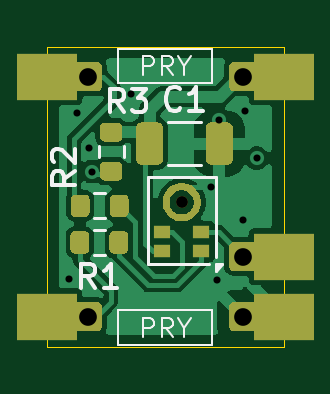
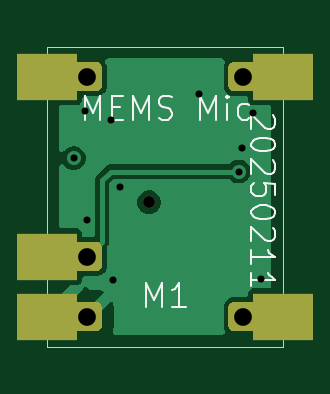
Circuit board: 11 layer files. Board 10.0 x 12.7 mm.
- bottom_copper: mems-microphone-B_Cu.gbl (12073 bytes)
- bottom_mask: mems-microphone-B_Mask.gbs (2349 bytes)
- paste: mems-microphone-B_Paste.gbp (498 bytes)
- bottom_silk: mems-microphone-B_Silkscreen.gbo (9871 bytes)
- outline: mems-microphone-Edge_Cuts.gm1 (726 bytes)
- top_copper: mems-microphone-F_Cu.gtl (31328 bytes)
- top_mask: mems-microphone-F_Mask.gts (6661 bytes)
- paste: mems-microphone-F_Paste.gtp (3595 bytes)
- top_silk: mems-microphone-F_Silkscreen.gto (13963 bytes)
- drill: mems-microphone-NPTH.drl (350 bytes)
- drill: mems-microphone-PTH.drl (945 bytes)

=== bottom_copper: mems-microphone-B_Cu.gbl (12073 bytes, source omitted) ===
=== bottom_mask: mems-microphone-B_Mask.gbs ===
G04 #@! TF.GenerationSoftware,KiCad,Pcbnew,9.0.1+1*
G04 #@! TF.CreationDate,2025-11-11T14:39:52+00:00*
G04 #@! TF.ProjectId,mems-microphone,6d656d73-2d6d-4696-9372-6f70686f6e65,rev?*
G04 #@! TF.SameCoordinates,Original*
G04 #@! TF.FileFunction,Soldermask,Bot*
G04 #@! TF.FilePolarity,Negative*
%FSLAX46Y46*%
G04 Gerber Fmt 4.6, Leading zero omitted, Abs format (unit mm)*
G04 Created by KiCad (PCBNEW 9.0.1+1) date 2025-11-11 14:39:52*
%MOMM*%
%LPD*%
G01*
G04 APERTURE LIST*
%ADD10C,0.500000*%
%ADD11R,2.540000X2.000000*%
G04 APERTURE END LIST*
D10*
X62527500Y-47408000D03*
D11*
X66845000Y-42090500D03*
G36*
G01*
X64520000Y-42465500D02*
X64520000Y-41715500D01*
G75*
G02*
X64770000Y-41465500I250000J0D01*
G01*
X65520000Y-41465500D01*
G75*
G02*
X65770000Y-41715500I0J-250000D01*
G01*
X65770000Y-42465500D01*
G75*
G02*
X65520000Y-42715500I-250000J0D01*
G01*
X64770000Y-42715500D01*
G75*
G02*
X64520000Y-42465500I0J250000D01*
G01*
G37*
X66845000Y-49710500D03*
G36*
G01*
X64520000Y-50085500D02*
X64520000Y-49335500D01*
G75*
G02*
X64770000Y-49085500I250000J0D01*
G01*
X65520000Y-49085500D01*
G75*
G02*
X65770000Y-49335500I0J-250000D01*
G01*
X65770000Y-50085500D01*
G75*
G02*
X65520000Y-50335500I-250000J0D01*
G01*
X64770000Y-50335500D01*
G75*
G02*
X64520000Y-50085500I0J250000D01*
G01*
G37*
X66845000Y-52250500D03*
G36*
G01*
X64520000Y-52625500D02*
X64520000Y-51875500D01*
G75*
G02*
X64770000Y-51625500I250000J0D01*
G01*
X65520000Y-51625500D01*
G75*
G02*
X65770000Y-51875500I0J-250000D01*
G01*
X65770000Y-52625500D01*
G75*
G02*
X65520000Y-52875500I-250000J0D01*
G01*
X64770000Y-52875500D01*
G75*
G02*
X64520000Y-52625500I0J250000D01*
G01*
G37*
G36*
G01*
X57920000Y-42465500D02*
X57920000Y-41715500D01*
G75*
G02*
X58170000Y-41465500I250000J0D01*
G01*
X58920000Y-41465500D01*
G75*
G02*
X59170000Y-41715500I0J-250000D01*
G01*
X59170000Y-42465500D01*
G75*
G02*
X58920000Y-42715500I-250000J0D01*
G01*
X58170000Y-42715500D01*
G75*
G02*
X57920000Y-42465500I0J250000D01*
G01*
G37*
X56845000Y-42090500D03*
G36*
G01*
X57920000Y-52625500D02*
X57920000Y-51875500D01*
G75*
G02*
X58170000Y-51625500I250000J0D01*
G01*
X58920000Y-51625500D01*
G75*
G02*
X59170000Y-51875500I0J-250000D01*
G01*
X59170000Y-52625500D01*
G75*
G02*
X58920000Y-52875500I-250000J0D01*
G01*
X58170000Y-52875500D01*
G75*
G02*
X57920000Y-52625500I0J250000D01*
G01*
G37*
X56845000Y-52250500D03*
M02*

=== paste: mems-microphone-B_Paste.gbp ===
G04 #@! TF.GenerationSoftware,KiCad,Pcbnew,9.0.1+1*
G04 #@! TF.CreationDate,2025-11-11T14:39:52+00:00*
G04 #@! TF.ProjectId,mems-microphone,6d656d73-2d6d-4696-9372-6f70686f6e65,rev?*
G04 #@! TF.SameCoordinates,Original*
G04 #@! TF.FileFunction,Paste,Bot*
G04 #@! TF.FilePolarity,Positive*
%FSLAX46Y46*%
G04 Gerber Fmt 4.6, Leading zero omitted, Abs format (unit mm)*
G04 Created by KiCad (PCBNEW 9.0.1+1) date 2025-11-11 14:39:52*
%MOMM*%
%LPD*%
G01*
G04 APERTURE LIST*
G04 APERTURE END LIST*
M02*

=== bottom_silk: mems-microphone-B_Silkscreen.gbo (9871 bytes, source omitted) ===
=== outline: mems-microphone-Edge_Cuts.gm1 ===
G04 #@! TF.GenerationSoftware,KiCad,Pcbnew,9.0.1+1*
G04 #@! TF.CreationDate,2025-11-11T14:39:52+00:00*
G04 #@! TF.ProjectId,mems-microphone,6d656d73-2d6d-4696-9372-6f70686f6e65,rev?*
G04 #@! TF.SameCoordinates,Original*
G04 #@! TF.FileFunction,Profile,NP*
%FSLAX46Y46*%
G04 Gerber Fmt 4.6, Leading zero omitted, Abs format (unit mm)*
G04 Created by KiCad (PCBNEW 9.0.1+1) date 2025-11-11 14:39:52*
%MOMM*%
%LPD*%
G01*
G04 APERTURE LIST*
G04 #@! TA.AperFunction,Profile*
%ADD10C,0.050000*%
G04 #@! TD*
G04 APERTURE END LIST*
D10*
X56845000Y-40820500D02*
X56845000Y-53520500D01*
X66845000Y-40820500D02*
X56845000Y-40820500D01*
X66845000Y-40820500D02*
X66845000Y-53520500D01*
X66845000Y-53520500D02*
X56845000Y-53520500D01*
M02*

=== top_copper: mems-microphone-F_Cu.gtl (31328 bytes, source omitted) ===
=== top_mask: mems-microphone-F_Mask.gts (6661 bytes, source omitted) ===
=== paste: mems-microphone-F_Paste.gtp ===
G04 #@! TF.GenerationSoftware,KiCad,Pcbnew,9.0.1+1*
G04 #@! TF.CreationDate,2025-11-11T14:39:52+00:00*
G04 #@! TF.ProjectId,mems-microphone,6d656d73-2d6d-4696-9372-6f70686f6e65,rev?*
G04 #@! TF.SameCoordinates,Original*
G04 #@! TF.FileFunction,Paste,Top*
G04 #@! TF.FilePolarity,Positive*
%FSLAX46Y46*%
G04 Gerber Fmt 4.6, Leading zero omitted, Abs format (unit mm)*
G04 Created by KiCad (PCBNEW 9.0.1+1) date 2025-11-11 14:39:52*
%MOMM*%
%LPD*%
G01*
G04 APERTURE LIST*
%ADD10C,0.300000*%
%ADD11R,0.725000X0.522000*%
G04 APERTURE END LIST*
D10*
X61927500Y-47128000D02*
G75*
G02*
X62256261Y-46803989I600001J-280001D01*
G01*
X62247500Y-48008000D02*
G75*
G02*
X61923701Y-47679710I280000J600000D01*
G01*
X62807500Y-46808000D02*
G75*
G02*
X63131511Y-47136761I-280000J-600000D01*
G01*
X63127500Y-47688000D02*
G75*
G02*
X62798739Y-48012011I-600000J280000D01*
G01*
D11*
X63365000Y-49482000D03*
X63365000Y-48660000D03*
X61690000Y-48660000D03*
X61690000Y-49482000D03*
G36*
G01*
X59820000Y-46490500D02*
X59270000Y-46490500D01*
G75*
G02*
X59070000Y-46290500I0J200000D01*
G01*
X59070000Y-45890500D01*
G75*
G02*
X59270000Y-45690500I200000J0D01*
G01*
X59820000Y-45690500D01*
G75*
G02*
X60020000Y-45890500I0J-200000D01*
G01*
X60020000Y-46290500D01*
G75*
G02*
X59820000Y-46490500I-200000J0D01*
G01*
G37*
G36*
G01*
X59820000Y-44840500D02*
X59270000Y-44840500D01*
G75*
G02*
X59070000Y-44640500I0J200000D01*
G01*
X59070000Y-44240500D01*
G75*
G02*
X59270000Y-44040500I200000J0D01*
G01*
X59820000Y-44040500D01*
G75*
G02*
X60020000Y-44240500I0J-200000D01*
G01*
X60020000Y-44640500D01*
G75*
G02*
X59820000Y-44840500I-200000J0D01*
G01*
G37*
G36*
G01*
X57820000Y-49380500D02*
X57820000Y-48830500D01*
G75*
G02*
X58020000Y-48630500I200000J0D01*
G01*
X58420000Y-48630500D01*
G75*
G02*
X58620000Y-48830500I0J-200000D01*
G01*
X58620000Y-49380500D01*
G75*
G02*
X58420000Y-49580500I-200000J0D01*
G01*
X58020000Y-49580500D01*
G75*
G02*
X57820000Y-49380500I0J200000D01*
G01*
G37*
G36*
G01*
X59470000Y-49380500D02*
X59470000Y-48830500D01*
G75*
G02*
X59670000Y-48630500I200000J0D01*
G01*
X60070000Y-48630500D01*
G75*
G02*
X60270000Y-48830500I0J-200000D01*
G01*
X60270000Y-49380500D01*
G75*
G02*
X60070000Y-49580500I-200000J0D01*
G01*
X59670000Y-49580500D01*
G75*
G02*
X59470000Y-49380500I0J200000D01*
G01*
G37*
G36*
G01*
X60595000Y-45575500D02*
X60595000Y-44275500D01*
G75*
G02*
X60845000Y-44025500I250000J0D01*
G01*
X61495000Y-44025500D01*
G75*
G02*
X61745000Y-44275500I0J-250000D01*
G01*
X61745000Y-45575500D01*
G75*
G02*
X61495000Y-45825500I-250000J0D01*
G01*
X60845000Y-45825500D01*
G75*
G02*
X60595000Y-45575500I0J250000D01*
G01*
G37*
G36*
G01*
X63545000Y-45575500D02*
X63545000Y-44275500D01*
G75*
G02*
X63795000Y-44025500I250000J0D01*
G01*
X64445000Y-44025500D01*
G75*
G02*
X64695000Y-44275500I0J-250000D01*
G01*
X64695000Y-45575500D01*
G75*
G02*
X64445000Y-45825500I-250000J0D01*
G01*
X63795000Y-45825500D01*
G75*
G02*
X63545000Y-45575500I0J250000D01*
G01*
G37*
G36*
G01*
X60280000Y-47280500D02*
X60280000Y-47830500D01*
G75*
G02*
X60080000Y-48030500I-200000J0D01*
G01*
X59680000Y-48030500D01*
G75*
G02*
X59480000Y-47830500I0J200000D01*
G01*
X59480000Y-47280500D01*
G75*
G02*
X59680000Y-47080500I200000J0D01*
G01*
X60080000Y-47080500D01*
G75*
G02*
X60280000Y-47280500I0J-200000D01*
G01*
G37*
G36*
G01*
X58630000Y-47280500D02*
X58630000Y-47830500D01*
G75*
G02*
X58430000Y-48030500I-200000J0D01*
G01*
X58030000Y-48030500D01*
G75*
G02*
X57830000Y-47830500I0J200000D01*
G01*
X57830000Y-47280500D01*
G75*
G02*
X58030000Y-47080500I200000J0D01*
G01*
X58430000Y-47080500D01*
G75*
G02*
X58630000Y-47280500I0J-200000D01*
G01*
G37*
M02*

=== top_silk: mems-microphone-F_Silkscreen.gto (13963 bytes, source omitted) ===
=== drill: mems-microphone-NPTH.drl ===
M48
; DRILL file {KiCad 9.0.1+1} date 2025-11-11T14:39:52+0000
; FORMAT={-:-/ absolute / inch / decimal}
; #@! TF.CreationDate,2025-11-11T14:39:52+00:00
; #@! TF.GenerationSoftware,Kicad,Pcbnew,9.0.1+1
; #@! TF.FileFunction,NonPlated,1,2,NPTH
FMAT,2
INCH
; #@! TA.AperFunction,NonPlated,NPTH,ComponentDrill
T1C0.0197
%
G90
G05
T1
X2.4617Y-1.8665
M30

=== drill: mems-microphone-PTH.drl ===
M48
; DRILL file {KiCad 9.0.1+1} date 2025-11-11T14:39:52+0000
; FORMAT={-:-/ absolute / inch / decimal}
; #@! TF.CreationDate,2025-11-11T14:39:52+00:00
; #@! TF.GenerationSoftware,Kicad,Pcbnew,9.0.1+1
; #@! TF.FileFunction,Plated,1,2,PTH
FMAT,2
INCH
; #@! TA.AperFunction,Plated,PTH,ViaDrill
T1C0.0118
; #@! TA.AperFunction,Plated,PTH,ComponentDrill
T2C0.0295
; #@! TA.AperFunction,Plated,PTH,ComponentDrill
T3C0.0591
%
G90
G05
T1
X2.2746Y-1.9939
X2.288Y-1.7175
X2.3069Y-1.7762
X2.3124Y-1.8152
X2.3778Y-1.6856
X2.51Y-1.8404
X2.5211Y-1.9955
X2.5242Y-1.7286
X2.5644Y-1.8967
X2.5679Y-1.7148
X2.5872Y-1.7927
T2
X2.3049Y-1.6571
X2.3049Y-2.0571
X2.5648Y-1.6571
X2.5648Y-1.9571
X2.5648Y-2.0571
T3
G00X2.2478Y-1.6571
M15
G01X2.2281Y-1.6571
M16
G05
G00X2.2478Y-2.0571
M15
G01X2.2281Y-2.0571
M16
G05
G00X2.6415Y-1.6571
M15
G01X2.6219Y-1.6571
M16
G05
G00X2.6415Y-1.9571
M15
G01X2.6219Y-1.9571
M16
G05
G00X2.6415Y-2.0571
M15
G01X2.6219Y-2.0571
M16
G05
M30

